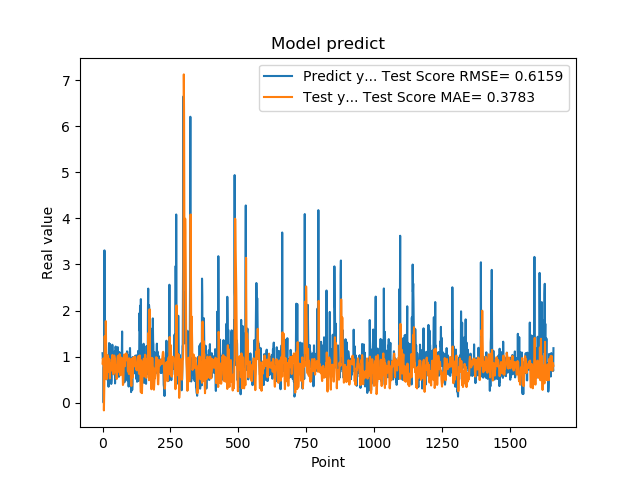

Data behind this chart, as committed beside it:
1.074290990829999792e+00, 8.496441501743429159e-01
9.521890282630000035e-01, 9.463358814437019539e-01
9.879170060160000766e-01, 9.600307172004558520e-01
1.011654973029999960e+00, 8.843835653802929464e-01
0.000000000000000000e+00, 7.817219242349925379e-01
7.643579840659999736e-01, -1.669507206263498578e-01
7.788103222849999119e-01, 1.808953513654457668e-01
3.306220054629999794e+00, 5.049182484219841838e-01
1.055441975589999970e+00, 1.441409959344198244e+00
7.543110251430000801e-01, 1.231902815060025080e+00
7.915459871289999283e-01, 7.174762199490587466e-01
1.409499049189999909e+00, 8.232935717790965668e-01
8.875439763070001042e-01, 1.770076533299143051e+00
6.401469707490000660e-01, 1.278851645116720892e+00
5.082880258560000808e-01, 8.107470128522142883e-01
8.640019893649999450e-01, 5.114811551151560165e-01
5.725920200349999822e-01, 5.290698988749769072e-01
8.469420075419999971e-01, 7.023526262916912621e-01
9.181020259860001032e-01, 8.821196587080073481e-01
7.976629734039999420e-01, 1.030683950845284969e+00
9.608020186419998776e-01, 1.005173227213163489e+00
9.555831551549999192e-01, 9.449062693799065160e-01
3.470349907879999862e-01, 8.999649293057414567e-01
9.546210169789999256e-01, 6.686446809311838990e-01
1.293938040730000072e+00, 7.752015691799442054e-01
5.251880288119999962e-01, 9.435852095933030537e-01
4.773890078070000542e-01, 7.605197683381366147e-01
1.275226235389999907e+00, 5.259122387096458739e-01
8.723750114439999814e-01, 7.400179113591833779e-01
8.355640172959999390e-01, 8.458407381723290763e-01
7.321749925609999377e-01, 8.096816117746783448e-01
7.640249729160000225e-01, 6.945308889293348997e-01
4.072830080990000323e-01, 7.306800722792466951e-01
4.752210080619999610e-01, 7.855893864567146112e-01
8.781340122220000488e-01, 7.763965507246791686e-01
7.414129972460000717e-01, 9.561490654164894742e-01
1.258002042770000051e+00, 1.035912892578252142e+00
1.069700956339999953e+00, 1.004445053566501489e+00
7.274609804150000691e-01, 8.984865475783277988e-01
7.892770171170000459e-01, 6.676122474177156318e-01
6.237750053410000550e-01, 6.163227553721016827e-01
6.914690136910000007e-01, 6.504493863627590633e-01
8.557710051540000640e-01, 8.341377455036705912e-01
7.093830108640000187e-01, 1.024545098674846555e+00
1.014547944070000041e+00, 9.933445673600248549e-01
1.115731000900000103e+00, 9.702411340044847510e-01
4.182830154900000208e-01, 9.262075617822839169e-01
1.002280950550000105e+00, 6.741930461998770774e-01
1.218860983849999968e+00, 6.854813108653400322e-01
1.143296003339999922e+00, 7.941345880323540385e-01
6.528189778330000248e-01, 8.090077621700711985e-01
6.746559739110000731e-01, 6.240796628282223590e-01
6.009536385540000802e-01, 5.150840927666171520e-01
6.694570183749999348e-01, 5.886633615843891443e-01
6.538079977039999990e-01, 8.013017354484409660e-01
7.814120054240000224e-01, 9.676178253232352588e-01
1.206303954120000022e+00, 1.011344874502961844e+00
8.469259738919999725e-01, 1.016087011776596327e+00
8.286409974099999687e-01, 9.349582847038236944e-01
6.482390165329999787e-01, 7.842212181219866407e-01
5.623700022700000023e-01, 6.702517490774109188e-01
... 1,599 more rows
